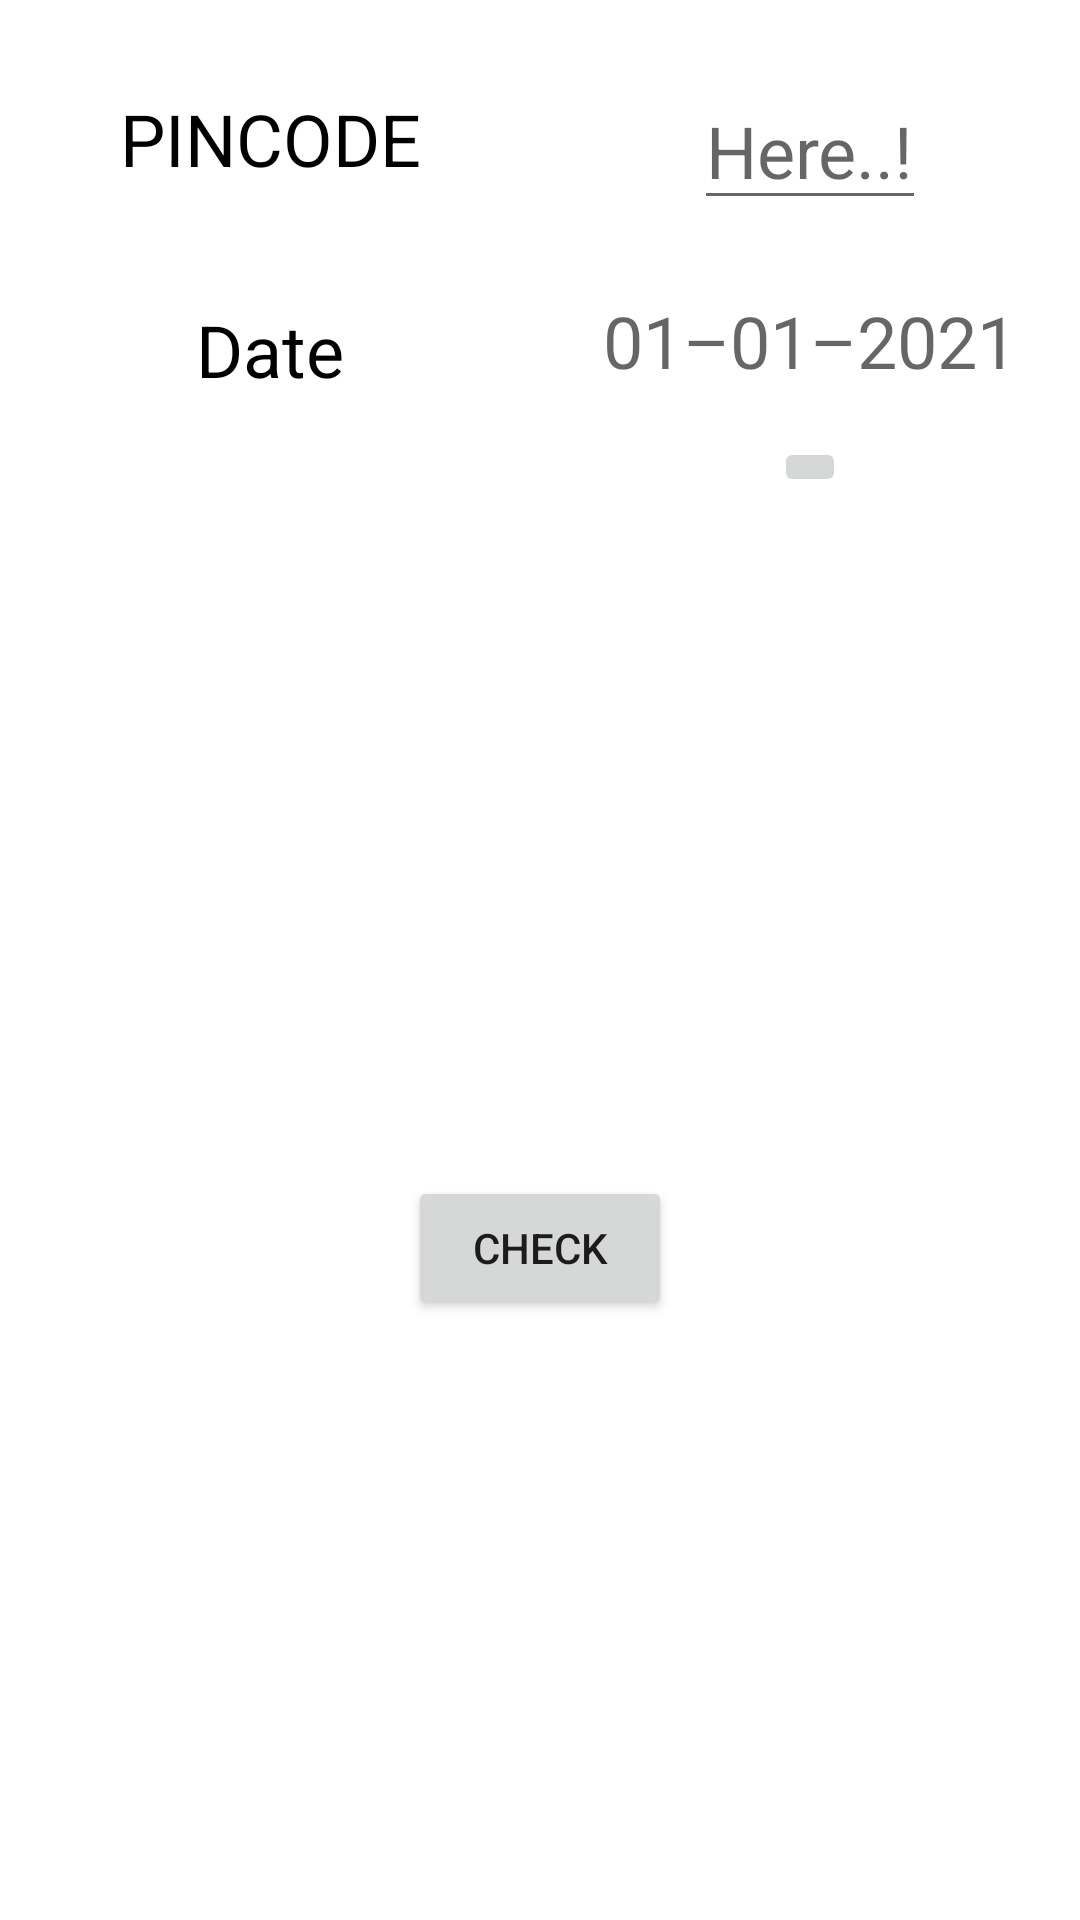

Produce the Android XML layout that renders to this screen, including the resource entries it uses.
<!-- AndroidManifest.xml: application theme Theme.CovidSeatTracker -->
<!-- res/layout/activity_main.xml -->
<?xml version="1.0" encoding="utf-8"?>
<androidx.constraintlayout.widget.ConstraintLayout
    xmlns:android="http://schemas.android.com/apk/res/android"
    xmlns:app="http://schemas.android.com/apk/res-auto"
    xmlns:tools="http://schemas.android.com/tools"
    android:layout_width="match_parent"
    android:layout_height="match_parent"
    tools:context=".MainActivity">

    <androidx.constraintlayout.widget.Guideline
        android:id="@+id/guideline"
        android:layout_width="wrap_content"
        android:layout_height="wrap_content"
        android:orientation="vertical"
        app:layout_constraintGuide_percent="0.5"/>

    <TextView
        android:id="@+id/pin_text"
        android:layout_width="wrap_content"
        android:layout_height="wrap_content"
        android:textSize="24sp"
        android:layout_marginTop="30dp"
        android:textColor="@color/black"
        android:text="@string/pincode"
        app:layout_constraintLeft_toLeftOf="parent"
        app:layout_constraintTop_toTopOf="parent"
        app:layout_constraintRight_toLeftOf="@id/guideline" />

    <TextView
        android:id="@+id/date_text"
        android:layout_width="wrap_content"
        android:layout_height="wrap_content"
        android:textSize="24sp"
        android:layout_marginVertical="38dp"
        android:textColor="@color/black"
        app:layout_constraintLeft_toLeftOf="parent"
        app:layout_constraintTop_toBottomOf="@id/pin_text"
        app:layout_constraintRight_toLeftOf="@id/guideline"
        android:text="@string/date" />

    <EditText
        android:id="@+id/pin_edit_text"
        android:layout_width="wrap_content"
        android:layout_height="wrap_content"
        android:maxLength="6"
        android:textSize="24sp"
        android:inputType="number"
        android:hint="@string/enter_pincode"
        android:layout_marginVertical="24dp"
        app:layout_constraintRight_toRightOf="parent"
        app:layout_constraintTop_toTopOf="parent"
        app:layout_constraintLeft_toRightOf="@id/guideline"
        android:autofillHints="110033"
        android:labelFor="@id/pin_text" />

    <TextView
        android:id="@+id/date_edit_text"
        android:layout_width="wrap_content"
        android:layout_height="wrap_content"
        android:textSize="24sp"
        android:gravity="center_horizontal"
        android:layout_marginVertical="24dp"
        android:hint="@string/_01_01_2020"
        app:layout_constraintTop_toBottomOf="@id/pin_edit_text"
        app:layout_constraintLeft_toRightOf="@id/guideline"
        app:layout_constraintRight_toRightOf="parent" />

    <ImageButton
        android:id="@+id/calender_icon"
        android:layout_width="wrap_content"
        android:layout_height="wrap_content"
        android:src="@drawable/calendar_today"
        android:layout_marginVertical="16dp"
        app:layout_constraintRight_toRightOf="parent"
        app:layout_constraintLeft_toRightOf="@id/guideline"
        app:layout_constraintTop_toBottomOf="@id/date_edit_text"
        android:contentDescription="@string/calender" />

    <Button
        android:id="@+id/search"
        android:layout_width="wrap_content"
        android:layout_height="wrap_content"
        app:layout_constraintLeft_toLeftOf="parent"
        app:layout_constraintRight_toRightOf="parent"
        app:layout_constraintBottom_toBottomOf="parent"
        android:layout_marginBottom="200dp"
        android:elevation="10dp"
        android:text="@string/check" />

    <ProgressBar
        android:id="@+id/progress_bar"
        android:layout_width="50dp"
        android:layout_height="50dp"
        app:layout_constraintTop_toTopOf="parent"
        app:layout_constraintBottom_toBottomOf="parent"
        app:layout_constraintLeft_toLeftOf="parent"
        app:layout_constraintRight_toRightOf="parent"
        android:visibility="gone" />

</androidx.constraintlayout.widget.ConstraintLayout>
<!-- resources referenced by this layout -->
<resources>
  <string name="_01_01_2020">01–01–2021</string>
  <string name="calender">calender</string>
  <string name="check">Check</string>
  <string name="date">Date</string>
  <string name="enter_pincode">Here..!</string>
  <string name="pincode">PINCODE</string>
  <style name="Theme.CovidSeatTracker" parent="Theme.MaterialComponents.DayNight.DarkActionBar">
          
          <item name="colorPrimary">@color/purple_500</item>
          <item name="colorPrimaryVariant">@color/purple_700</item>
          <item name="colorOnPrimary">@color/white</item>
          
          <item name="colorSecondary">@color/teal_200</item>
          <item name="colorSecondaryVariant">@color/teal_700</item>
          <item name="colorOnSecondary">@color/black</item>
          
          <item name="android:statusBarColor" tools:targetApi="l">?attr/colorPrimaryVariant</item>
          
      </style>
  <!-- not gathered from this repository: default colours our renderer supplied (Android Studio template values) -->
  <color name="purple_500">#FF6200EE</color>
  <color name="purple_700">#FF3700B3</color>
  <color name="teal_200">#FF03DAC5</color>
  <color name="teal_700">#FF018786</color>
  <color name="black">#FF000000</color>
  <color name="white">#FFFFFFFF</color>
</resources>
